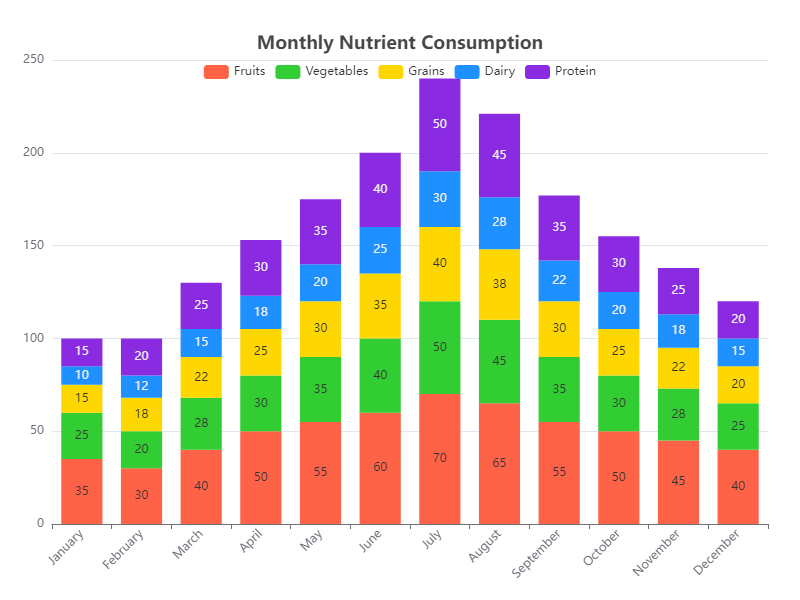

The table this chart was drawn from, first rows:
Category, Fruits, Vegetables, Grains, Dairy, Protein
January, 35, 25, 15, 10, 15
February, 30, 20, 18, 12, 20
March, 40, 28, 22, 15, 25
April, 50, 30, 25, 18, 30
May, 55, 35, 30, 20, 35
June, 60, 40, 35, 25, 40
July, 70, 50, 40, 30, 50
August, 65, 45, 38, 28, 45
September, 55, 35, 30, 22, 35
October, 50, 30, 25, 20, 30
November, 45, 28, 22, 18, 25
December, 40, 25, 20, 15, 20
